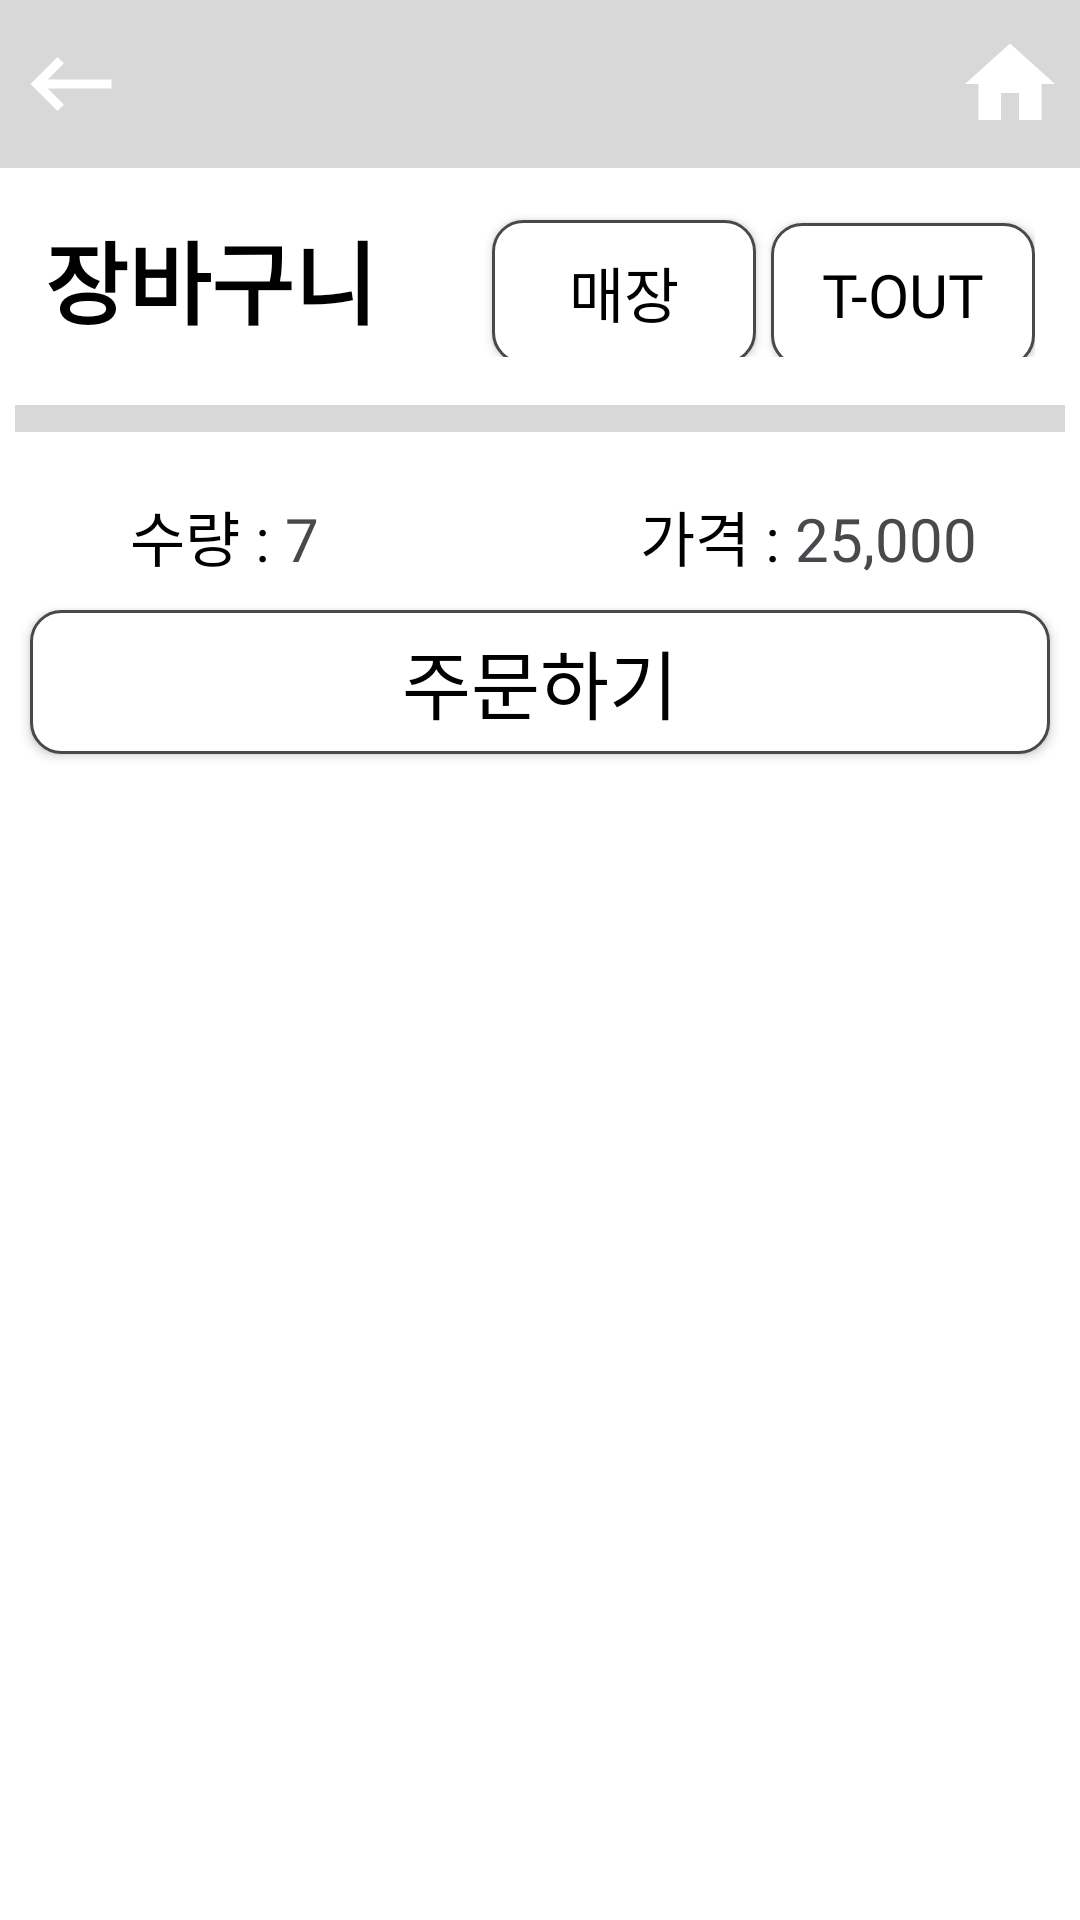

Produce the Android XML layout that renders to this screen, including the resource entries it uses.
<!-- AndroidManifest.xml: application theme AppTheme -->
<!-- res/layout/activity_shopping_list.xml -->
<?xml version="1.0" encoding="utf-8"?>
<androidx.constraintlayout.widget.ConstraintLayout xmlns:android="http://schemas.android.com/apk/res/android"
    xmlns:app="http://schemas.android.com/apk/res-auto"
    xmlns:tools="http://schemas.android.com/tools"
    android:layout_width="match_parent"
    android:layout_height="match_parent"
    android:background="@color/white"
    android:orientation="vertical">

    <include
        android:id="@+id/toolbar"
        layout="@layout/toolbar_main" />

    <LinearLayout
        android:id="@+id/title_linear"
        android:layout_width="match_parent"
        android:layout_height="wrap_content"
        android:layout_margin="15dp"
        android:orientation="horizontal"
        app:layout_constraintEnd_toEndOf="parent"
        app:layout_constraintStart_toStartOf="parent"
        app:layout_constraintTop_toBottomOf="@id/toolbar">

        <TextView
            android:layout_width="match_parent"
            android:layout_height="wrap_content"
            android:layout_weight="1"
            android:fontFamily="@font/bmhanna_11yrs_ttf"
            android:text="장바구니"
            android:textColor="@color/black"
            android:textSize="30sp"
            android:textStyle="bold" />

        <Button
            android:id="@+id/btn_store"
            android:layout_width="wrap_content"
            android:layout_height="wrap_content"
            android:layout_marginRight="5dp"
            android:background="@drawable/button_white_color"
            android:elevation="10dp"
            android:fontFamily="@font/bmjua"
            android:text="매장"
            android:textColor="@color/black"
            android:textSize="20sp" />

        <Button
            android:id="@+id/btn_takeout"
            android:layout_width="wrap_content"
            android:layout_height="wrap_content"
            android:background="@drawable/button_white_color"
            android:elevation="10dp"
            android:fontFamily="@font/bmjua"
            android:text="T-OUT"
            android:textColor="@color/black"
            android:textSize="20sp" />
    </LinearLayout>

    <ImageView
        android:id="@+id/shopping_divline1"
        android:layout_width="match_parent"
        android:layout_height="5dp"
        android:layout_marginLeft="5dp"
        android:layout_marginTop="16dp"
        android:layout_marginRight="5dp"
        android:background="@color/gray"
        app:layout_constraintEnd_toEndOf="parent"
        app:layout_constraintStart_toStartOf="parent"
        app:layout_constraintTop_toBottomOf="@id/title_linear" />

    <ScrollView
        android:layout_width="match_parent"
        android:layout_height="wrap_content"
        android:layout_below="@id/toolbar"
        app:layout_constraintEnd_toEndOf="parent"
        app:layout_constraintStart_toStartOf="parent"
        app:layout_constraintTop_toBottomOf="@id/shopping_divline1">

        <RelativeLayout
            android:layout_width="match_parent"
            android:layout_height="wrap_content">

            <androidx.recyclerview.widget.RecyclerView
                android:id="@+id/rc_order"
                android:layout_width="match_parent"
                android:layout_marginLeft="5dp"
                android:layout_marginRight="5dp"
                android:layout_height="match_parent"
                android:layout_weight="1"
                android:background="@color/gray"
                android:nestedScrollingEnabled="false"
                android:overScrollMode="never"
                android:scrollbars="vertical" />

            <ImageView
                android:id="@+id/shopping_divline2"
                android:layout_width="match_parent"
                android:layout_height="4dp"
                android:layout_below="@id/rc_order"
                android:layout_marginLeft="5dp"
                android:layout_marginRight="5dp"
                android:background="@color/gray" />

            <LinearLayout
                android:id="@+id/shopping_linear"
                android:layout_width="match_parent"
                android:layout_height="wrap_content"
                android:layout_below="@id/shopping_divline2"
                android:layout_marginLeft="10dp"
                android:layout_marginTop="20dp"
                android:layout_marginRight="10dp"
                android:orientation="horizontal">

                <TextView
                    android:layout_width="match_parent"
                    android:layout_height="wrap_content"
                    android:layout_weight="1"
                    android:fontFamily="@font/bmjua"
                    android:gravity="right"
                    android:text="수량 : "
                    android:textColor="@color/black"
                    android:textSize="20sp" />

                <TextView
                    android:id="@+id/tv_shopping_list_count"
                    android:layout_width="match_parent"
                    android:layout_height="wrap_content"
                    android:layout_weight="1"
                    android:fontFamily="@font/bmjua"
                    android:gravity="left"
                    android:text="7"
                    android:textColor="@color/darkgray"
                    android:textSize="20sp" />

                <TextView
                    android:layout_width="match_parent"
                    android:layout_height="wrap_content"
                    android:layout_weight="1"
                    android:fontFamily="@font/bmjua"
                    android:gravity="right"
                    android:text="가격 : "
                    android:textColor="@color/black"
                    android:textSize="20sp" />

                <TextView
                    android:id="@+id/tv_shopping_list_pricesum"
                    android:layout_width="match_parent"
                    android:layout_height="wrap_content"
                    android:layout_weight="1"
                    android:fontFamily="@font/bmjua"
                    android:gravity="left"
                    android:text="25,000"
                    android:textColor="@color/darkgray"
                    android:textSize="20sp" />
            </LinearLayout>

            <Button
                android:id="@+id/btn_order"
                android:layout_width="match_parent"
                android:layout_height="wrap_content"
                android:layout_below="@id/shopping_linear"
                android:layout_marginStart="10dp"
                android:layout_marginTop="10dp"
                android:layout_marginEnd="10dp"
                android:layout_marginBottom="10dp"
                android:background="@drawable/button_white_color"
                android:elevation="10dp"
                android:fontFamily="@font/bmjua"
                android:text="주문하기"
                android:textColor="@color/black"
                android:textSize="25sp" />
        </RelativeLayout>
    </ScrollView>


</androidx.constraintlayout.widget.ConstraintLayout>
<!-- res/layout/toolbar_main.xml (included above) -->
<?xml version="1.0" encoding="utf-8"?>
<androidx.appcompat.widget.Toolbar xmlns:android="http://schemas.android.com/apk/res/android"
    xmlns:app="http://schemas.android.com/apk/res-auto"
    android:layout_width="match_parent"
    android:layout_height="wrap_content"
    android:background="@color/gray"
    app:contentInsetStart="0dp"
    app:layout_constraintTop_toTopOf="parent">

    <LinearLayout
        android:layout_width="match_parent"
        android:layout_height="wrap_content"
        android:orientation="horizontal">

        <ImageButton
            android:id="@+id/btnBack"
            android:layout_width="match_parent"
            android:layout_height="match_parent"
            android:layout_weight="1"
            android:backgroundTint="@color/gray"
            android:src="@drawable/ic_backspace_24"></ImageButton>

        <Space
            android:layout_width="match_parent"
            android:layout_height="match_parent"
            android:layout_weight="0.3"></Space>

        <ImageButton
            android:id="@+id/btnHome"
            android:layout_width="match_parent"
            android:layout_height="match_parent"
            android:layout_weight="1"
            android:backgroundTint="@color/gray"
            android:src="@drawable/ic_home_24"></ImageButton>
    </LinearLayout>


</androidx.appcompat.widget.Toolbar>
<!-- resources referenced by this layout -->
<resources>
  <color name="black">#FF000000</color>
  <color name="darkgray">#49484C</color>
  <color name="gray">#D8D8D8</color>
  <color name="white">#FFFFFFFF</color>
  <!-- drawable button_white_color (drawable) -->
  <?xml version="1.0" encoding="utf-8"?>
  <shape xmlns:android="http://schemas.android.com/apk/res/android"
      android:shape="rectangle">
  
      <solid android:color="@color/white" />
      <stroke
          android:width="1dp"
          android:color="@color/darkgray" />
  
      <corners android:radius="10dp" />
  
  
  </shape>
  <!-- drawable ic_backspace_24 (drawable) -->
  <vector android:autoMirrored="true" android:height="36dp"
      android:tint="@color/white" android:viewportHeight="24"
      android:viewportWidth="24" android:width="36dp" xmlns:android="http://schemas.android.com/apk/res/android">
      <path android:fillColor="@android:color/white" android:pathData="M21,11H6.83l3.58,-3.59L9,6l-6,6 6,6 1.41,-1.41L6.83,13H21z"/>
  </vector>
  <!-- drawable ic_home_24 (drawable) -->
  <vector android:height="36dp" android:tint="@color/white"
      android:viewportHeight="24" android:viewportWidth="24"
      android:width="36dp" xmlns:android="http://schemas.android.com/apk/res/android">
      <path android:fillColor="@android:color/white" android:pathData="M10,20v-6h4v6h5v-8h3L12,3 2,12h3v8z"/>
  </vector>
  <style name="AppTheme" parent="Theme.AppCompat.NoActionBar">
          <item name="android:colorBackground">@color/white</item>
      </style>
</resources>
